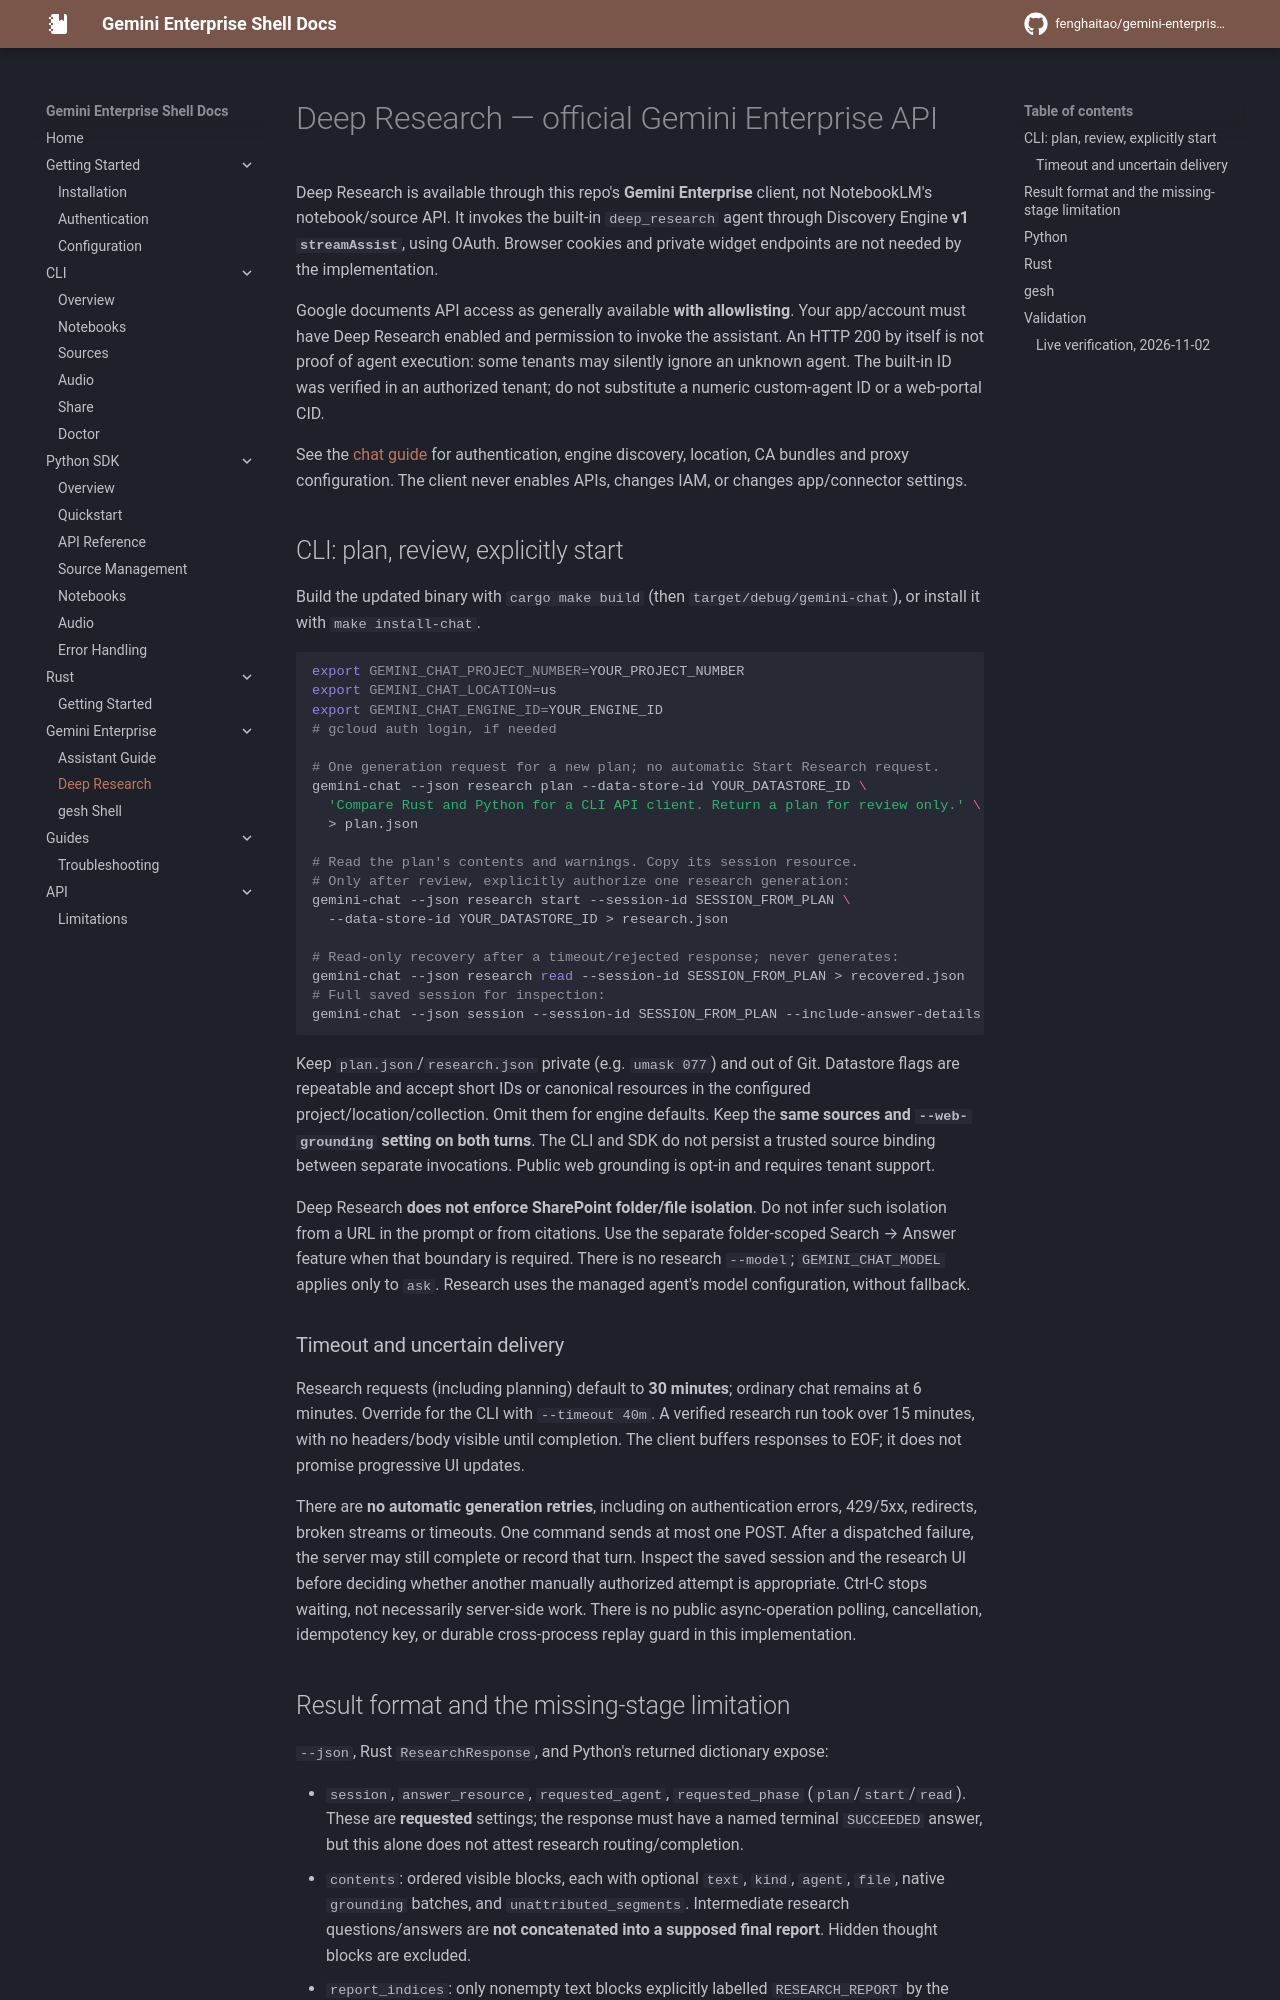

repository: fenghaitao/gemini-enterprise-shell · page: guides/deep-research/index.html · generator: mkdocs

# Deep Research — official Gemini Enterprise API

Deep Research is available through this repo's **Gemini Enterprise** client, not
NotebookLM's notebook/source API. It invokes the built-in `deep_research` agent
through Discovery Engine **v1 `streamAssist`**, using OAuth. Browser cookies and
private widget endpoints are not needed by the implementation.

Google documents API access as generally available **with allowlisting**. Your
app/account must have Deep Research enabled and permission to invoke the assistant.
An HTTP 200 by itself is not proof of agent execution: some tenants may silently
ignore an unknown agent. The built-in ID was verified in an authorized tenant;
do not substitute a numeric custom-agent ID or a web-portal CID.

See the [chat guide](gemini-enterprise-chat.md) for authentication, engine discovery,
location, CA bundles and proxy configuration. The client never enables APIs,
changes IAM, or changes app/connector settings.

## CLI: plan, review, explicitly start

Build the updated binary with `cargo make build` (then `target/debug/gemini-chat`),
or install it with `make install-chat`.

```sh
export GEMINI_CHAT_PROJECT_NUMBER=YOUR_PROJECT_NUMBER
export GEMINI_CHAT_LOCATION=us
export GEMINI_CHAT_ENGINE_ID=YOUR_ENGINE_ID
# gcloud auth login, if needed

# One generation request for a new plan; no automatic Start Research request.
gemini-chat --json research plan --data-store-id YOUR_DATASTORE_ID \
  'Compare Rust and Python for a CLI API client. Return a plan for review only.' \
  > plan.json

# Read the plan's contents and warnings. Copy its session resource.
# Only after review, explicitly authorize one research generation:
gemini-chat --json research start --session-id SESSION_FROM_PLAN \
  --data-store-id YOUR_DATASTORE_ID > research.json

# Read-only recovery after a timeout/rejected response; never generates:
gemini-chat --json research read --session-id SESSION_FROM_PLAN > recovered.json
# Full saved session for inspection:
gemini-chat --json session --session-id SESSION_FROM_PLAN --include-answer-details
```

Keep `plan.json`/`research.json` private (e.g. `umask 077`) and out of Git.
Datastore flags are repeatable and accept short IDs or canonical resources in the
configured project/location/collection. Omit them for engine defaults. Keep the
**same sources and `--web-grounding` setting on both turns**. The CLI and SDK do not
persist a trusted source binding between separate invocations. Public web grounding
is opt-in and requires tenant support.

Deep Research **does not enforce SharePoint folder/file isolation**. Do not infer
such isolation from a URL in the prompt or from citations. Use the separate
folder-scoped Search → Answer feature when that boundary is required. There is no
research `--model`; `GEMINI_CHAT_MODEL` applies only to `ask`. Research uses the
managed agent's model configuration, without fallback.

### Timeout and uncertain delivery

Research requests (including planning) default to **30 minutes**; ordinary chat
remains at 6 minutes. Override for the CLI with `--timeout 40m`. A verified research
run took over 15 minutes, with no headers/body visible until completion. The client
buffers responses to EOF; it does not promise progressive UI updates.

There are **no automatic generation retries**, including on authentication errors,
429/5xx, redirects, broken streams or timeouts. One command sends at most one POST.
After a dispatched failure, the server may still complete or record that turn.
Inspect the saved session and the research UI before deciding whether another
manually authorized attempt is appropriate. Ctrl-C stops waiting, not necessarily
server-side work. There is no public async-operation polling, cancellation,
idempotency key, or durable cross-process replay guard in this implementation.
